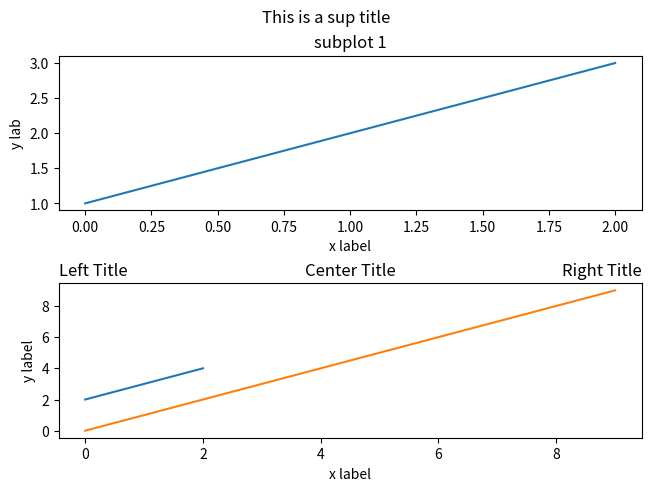

This chart was generated by the following Python code:
"""
======================
Matplotlib alt text
======================

This example tests that the alt text is generated correctly for matplotlib
figures.
"""

import matplotlib.pyplot as plt

fig, axs = plt.subplots(2, 1, constrained_layout=True)
axs[0].plot([1,2,3])
axs[0].set_title('subplot 1')
axs[0].set_xlabel('x label')
axs[0].set_ylabel('y lab')
fig.suptitle('This is a sup title')

axs[1].plot([2,3,4])
axs[1].set_title('subplot 2')
axs[1].set_xlabel('x label')
axs[1].set_ylabel('y label')

plt.show()


# %%
# Several titles.

import matplotlib.pyplot as plt

plt.plot(range(10))

plt.title('Center Title')
plt.title('Left Title', loc='left')
plt.title('Right Title', loc='right')

plt.show()
